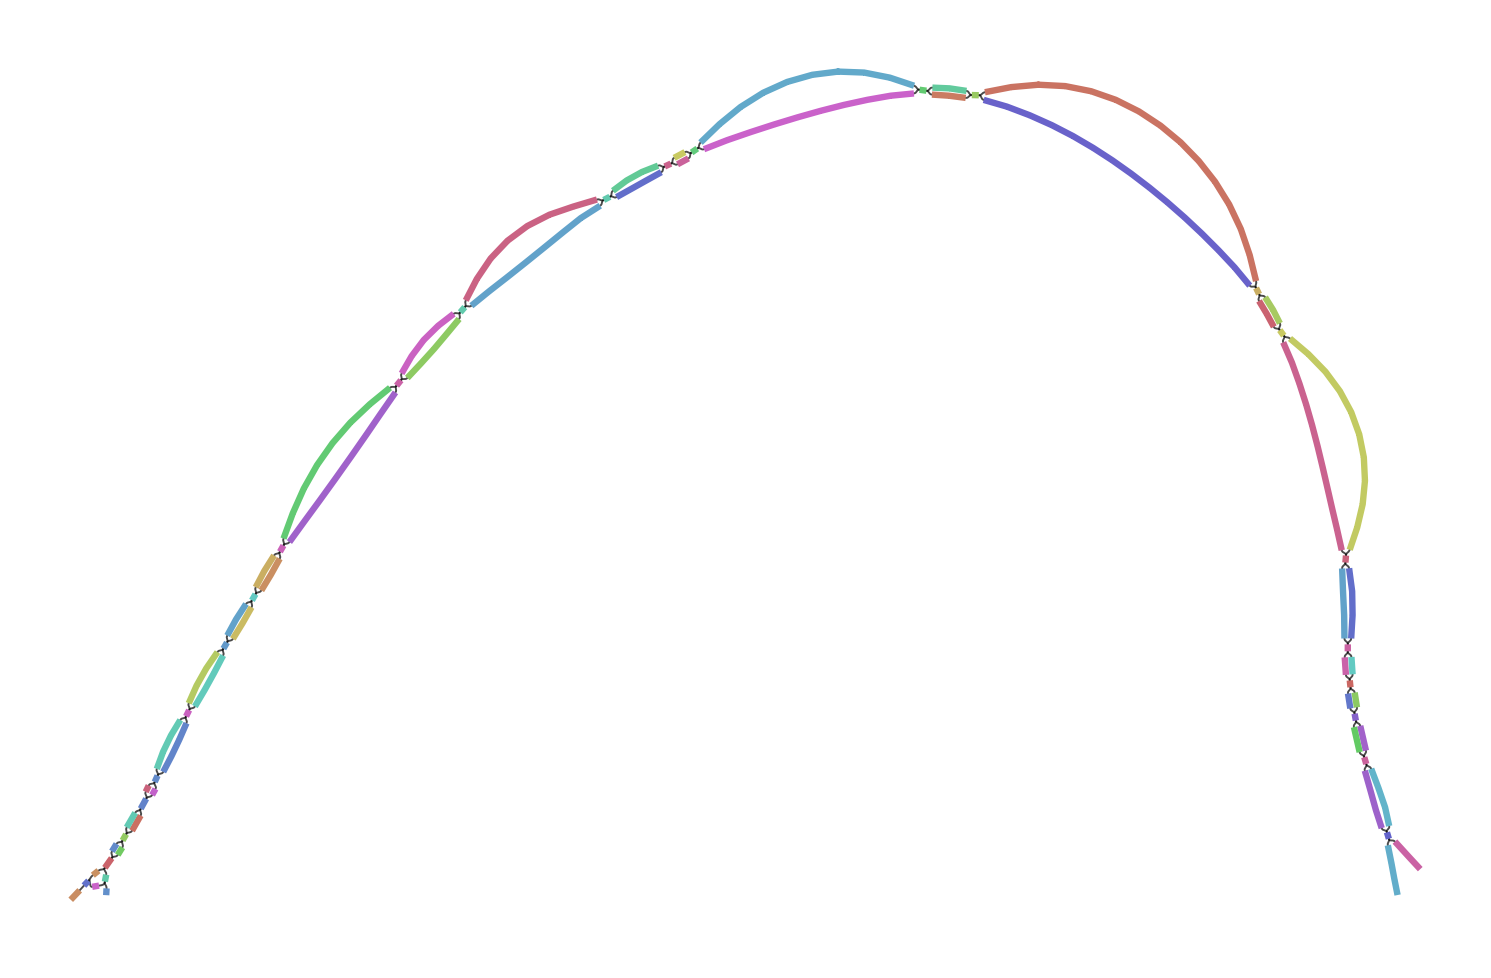

The file beside this chart, header and first rows:
Node_Label, Sequence
k_1489, GCATGCCGTAGACTTCTTCTTCCCCATACCAGCTTGCTAC…
k_1499, TTTTGGCATGCCGTAGACTTCTTC
k_1671, CTTGTTGCCATCTTTGATAATATGACAGCAGTGTCTCTGC…
k_1719, CCCCTTTCTCCACTTGAATCCAATCTTGTTGCCATCTTTG…
k_1955, CACTTGCATCCATCATACCGTGAATTGCCTTCAGTTCCGT…
k_1963, TTCTCACTTGCATCCATCATACC
k_2941, CACAGACATGGATCCTTGCAACCCTATTGAAACTCTTATA…
k_2973, AGGAAGCCATCATCCCCACAGACATGGATCCTTGC
k_4099, CACATACTGTGCATATTATGCAATGTTTATTCTTGTTTAG…
k_4105, CCTCACATACTGTGCATATTAT
k_4803, CCCTTGTAATGTATAACCTTTGTCAGGTATGTACAAACGG…
k_4807, TTCCCTTGTAATGTATAACCT
k_6443, TGCTAGTCCTACTAAGGGCAT
k_6493, ACCACTGTTGCTACCCCCCTTATTTTGCTAGTCCTACTAA…
k_6601, GTCGAACCACTGACGACTACCCTGTACTCAGGGCTTCAGC…
k_8511, CTAGTCCTACTAAGGGCATGGCTAGCCTCTTTTCGGCCTT…
k_8551, TTGTATAAAAGTTCATTTGTGATCAACTCCATGTGCCATG…
k_8589, GGGTTTTTGTTTGTATGTTTTGTATAAAAGTTCATTTG
k_9299, TCACCCTCTTTTCACATTTTAGACCTGTGTCAACAACTGT…
k_9301, CTCACCCTCTTTTCACATTT
k_10099, TTGGTATTGCTGTCTCATAGTATCTTATCTTCCTTCCTGT…
k_10101, TTTGGTATTGCTGTCTCATA
k_10857, ACACATAAATGTGGTATAATTTGCTGTCACTACCAGTTAC…
k_10865, ATACACACATAAATGTGGTATAA
k_12135, AGGCCAATAGGGCTTTCTCTAGTTTCTTGCGTGACTCTTG…
k_12151, TATTGCCCAGGCCAATAGGGCTTTCTC
k_13161, TTTACAAATGTATAAGCTAACCATGTCGTTACTGTGGCGG…
k_14569, TGCCCTTCATCTCCTCTACAGGGATCTTTAACCCCGCTAT…
k_16435, TCAATGGTGTGGGGCTGTCCCTAGCTTGTGTCACCACGTT…
k_16625, GTCCACGTGGCATCTCGAGGCTCTTCCTCCGAAGCGTCGA…
k_16639, TGCCCTCGTCCACGTGGCATCTCGAG
k_16943, TCTGTCTGGACGGGAAGAGGTACACGCCTTCCCCACTTTC…
k_16945, TTCTGTCTGGACGGGAAGAG
k_17099, CCAATATCTTCATTTACAAATGTATAAGCTA
k_17411, CTGCACTTGTGTCTGGCTGGCCGCTTCCCCTTTGTCCATT…
k_17413, CCTGCACTTGTGTCTGGCTG
k_17527, CCGAATTCAAAGTTGTCATCCAT
k_17847, TTCTTGCAGCCTGTCAATGGTGTGGGGCTGTC
k_18343, ATTCAAAGTTGTCATCCATTTCTATTATGTCCTCTTGTTC…
k_18935, GGTGGTTGGGCTCATCACCCAGGTATGCACCCTTGAATCC…
k_18949, AGGTCACGGTGGTTGGGCTCATCACC
k_20331, ACCAACATGTTGCCCTTCATCTCCTCTAC
k_21531, TCTGCAGCACCCTATCAGGCTGTATTCGTAGCGGTTGGTT…
k_22053, GTTTGCAAGGCATAGGCCCTAGTTTATCATCCATTGCAAT…
k_22059, ATGGTTTGCAAGGCATAGGCCC
k_23599, AACTCCATGTGCCATGTACAGCAGAGATTTTTAGTAGCAA…
k_23679, TTATTTTTTGGGGCTTGCCCGCTTCATGTAGAATTTGCAT…
k_24269, GTTATTTTTTGGGGCTTGCC
k_24409, CGTGGACGTCGGGTATTCCCTCATACAGCTAAAGTGCTGT…
k_24971, CACTTGCATCCATCATACCATGGATCATTTTCAGTTCAGT…
k_25647, GTTTGCAAGGCATAGGCCCAAGTTTGGTATCCATAGCTAT…
k_25851, AGGCCAATAGGGCTTTCTCAAGTTTCTTGCGTGACTCTGG…
k_25977, TCTGTCTGGACGGGAAGAGATATACACCCTCTCCACTCTC…
k_26399, TTTACAAATGTATAAGCTAGCCATGTGGTTACCGTAGCCG…
k_26577, TCTGCAGCACCCTATCAGGTTGTGTCCGTAACGGTTGCCC…
k_26589, GCATGCCGTAGACTTCTTCCTCTGCGTACCAGCTAGCCAC…
k_26723, CACATACTGTGCATATTATACAGTGTCTGCTTTTATTCAA…
k_29705, CACAGACATGGATCCTTGCCACCCTGTTGAAGCTCTTATA…
k_30947, TGCCCTTCATCTCCTCTACGGGGATCTTCAATCCTGCTAT…
k_31645, CCCTTGTAATGTATAACCTCTTCCGGGTATGTATGGTTGG…
... 15 more rows
